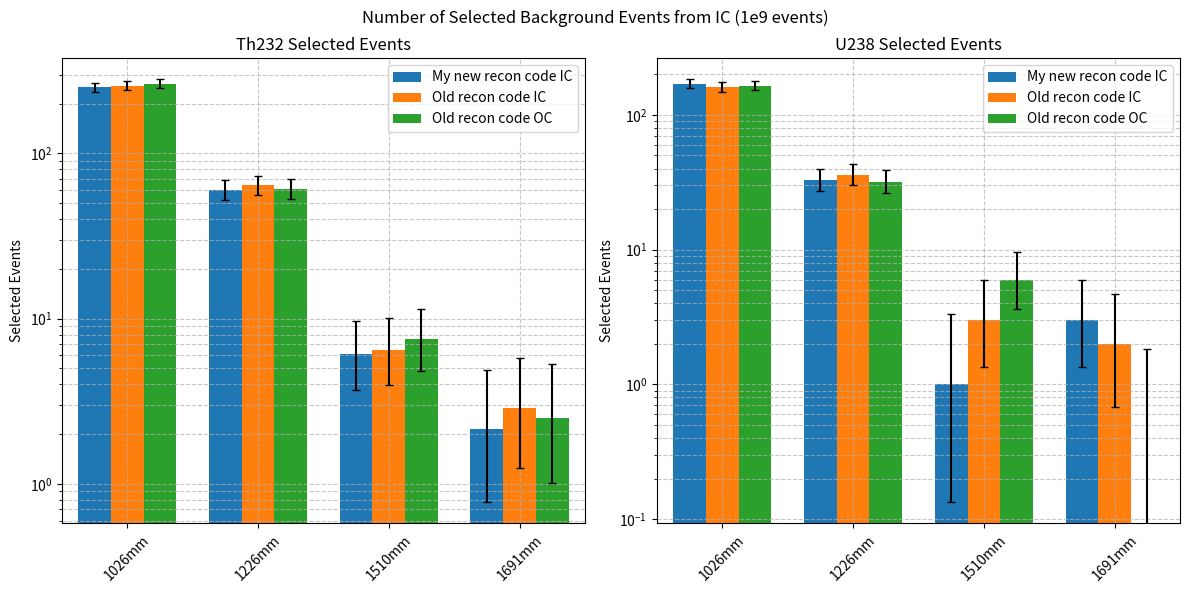

Python code for this plot:
#!/usr/bin/env python3
"""
Simplified plotting and comparison of selected event counts with asymmetric errors.
"""
import numpy as np
import matplotlib.pyplot as plt

# Constants and Data
RADII = ["1026mm", "1226mm", "1510mm", "1691mm"]
ISOTOPES = ["Th232", "U238"]

# Reconstructions: label -> isotope -> values
DATASETS = {
    "My new recon code IC": {
        "Th232": [251.58, 60.0198, 6.1098, 2.1564],
        "U238":  [170.0,    33.0,    1.0,    3.0],
    },
    "Old recon code IC": {
        "Th232": [256.6116, 63.9732, 6.4692, 2.8752],
        "U238":  [161.0,    36.0,    3.0,    2.0],
    },
    "Old recon code OC": {
        "Th232": [264.159,  60.7386, 7.5474, 2.5158],
        "U238":  [165.0,    32.0,    6.0,    0.0],
    },
}

# Gehrels 1986 asymmetric Poisson errors
def asym_errors(n):
    if n == 0:
        return 0.0, 1.841
    up = np.sqrt(n + 0.75) + 1
    lo = np.sqrt(n - 0.25) if n > 0.25 else 0.0
    return lo, up

# Plotting
def plot_counts():
    width = 0.25
    x = np.arange(len(RADII))
    fig, axes = plt.subplots(1, len(ISOTOPES), figsize=(12, 6))

    for ax, isotope in zip(axes, ISOTOPES):
        for k, (label, data) in enumerate(DATASETS.items()):
            vals = np.array(data[isotope])
            lo, up = zip(*[asym_errors(v) for v in vals])
            positions = x + k * width
            ax.bar(positions, vals, width, label=label)
            ax.errorbar(
                positions, vals, yerr=[lo, up], fmt='none', capsize=3, color='black'
            )

        ax.set_xbound(x.min() - width, x.max() + width * len(DATASETS))
        ax.set_xticks(x + width)
        ax.set_xticklabels(RADII, rotation=45)
        ax.set_yscale('log')
        ax.set_title(f"{isotope} Selected Events")
        ax.set_ylabel("Selected Events")
        ax.grid(True, which='both', ls='--', alpha=0.7)
        ax.legend()

    fig.suptitle("Number of Selected Background Events from IC (1e9 events)")
    plt.tight_layout()
    plt.subplots_adjust(top=0.9)
    plt.show()

# Text output
def print_comparisons():
    print("\nNumerical Comparisons (with asymmetric errors):")
    for isotope in ISOTOPES:
        print(f"\n{isotope}:")
        for i, radius in enumerate(RADII):
            print(f"  {radius}:")
            for label, data in DATASETS.items():
                val = data[isotope][i]
                lo, up = asym_errors(val)
                print(f"    {label}: {val:.2f} (+{up:.2f}/-{lo:.2f})")

if __name__ == '__main__':
    plot_counts()
    print_comparisons()
